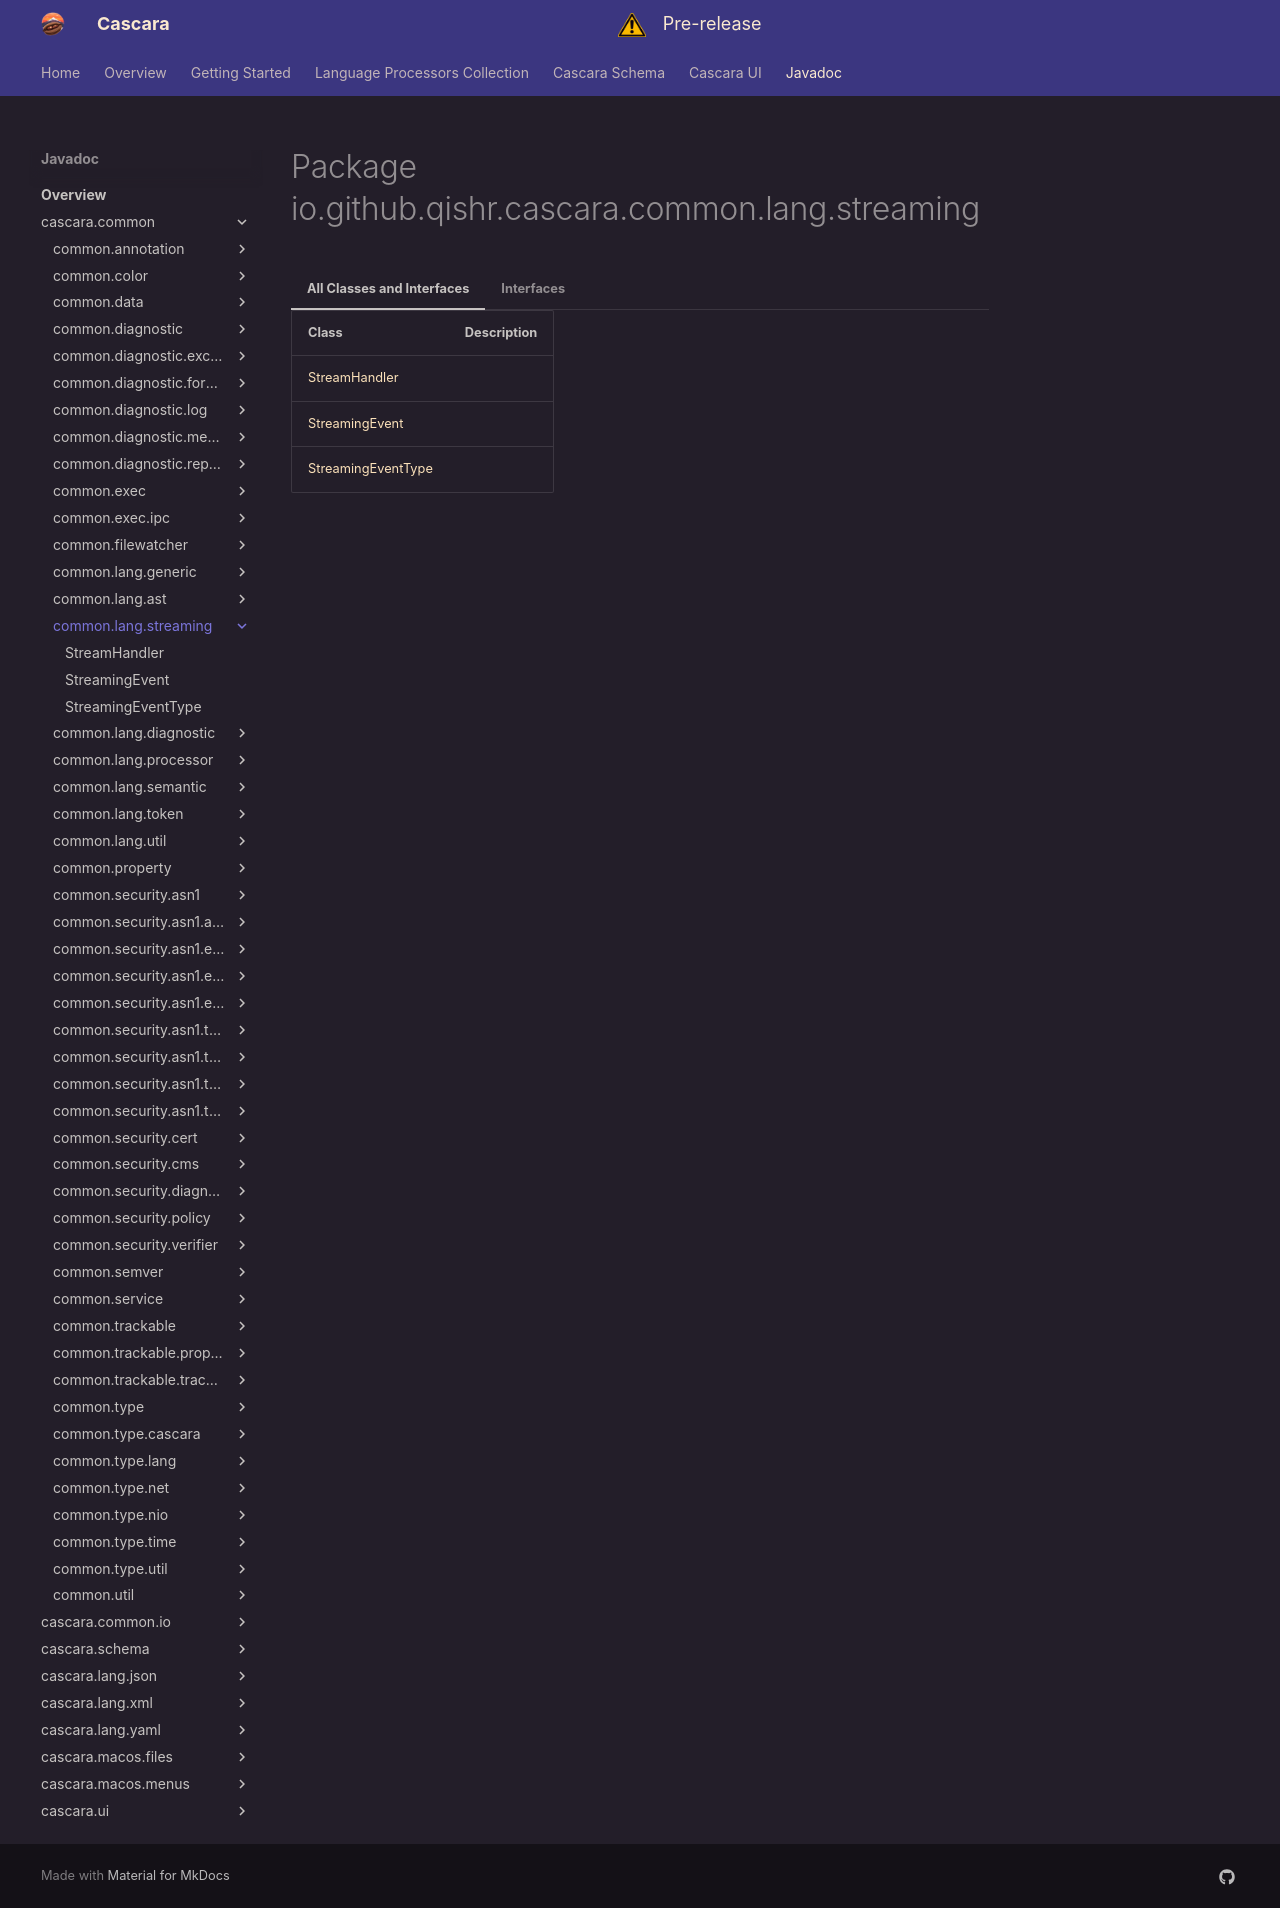

repository: qishr/qishr.github.io · page: javadoc/latest/cascara.common/io/github/qishr/cascara/common/lang/streaming/index.html · generator: mkdocs


# Package io.github.qishr.cascara.common.lang.streaming




=== "All Classes and Interfaces"

    | Class                                       | Description |
    |---------------------------------------------|-------------|
    | [StreamHandler](StreamHandler.md)           |             |
    | [StreamingEvent](StreamingEvent.md)         |             |
    | [StreamingEventType](StreamingEventType.md) |             |


=== "Interfaces"

    | Class                                       | Description |
    |---------------------------------------------|-------------|
    | [StreamHandler](StreamHandler.md)           |             |
    | [StreamingEvent](StreamingEvent.md)         |             |
    | [StreamingEventType](StreamingEventType.md) |             |
